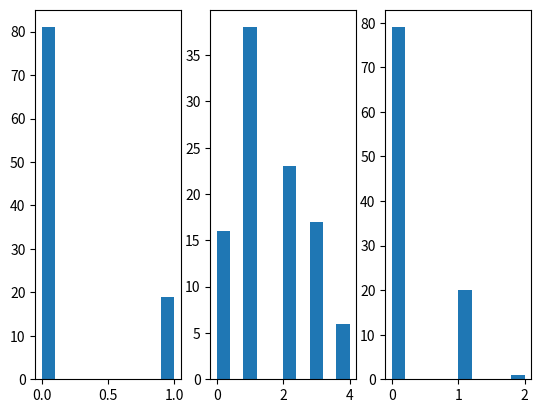
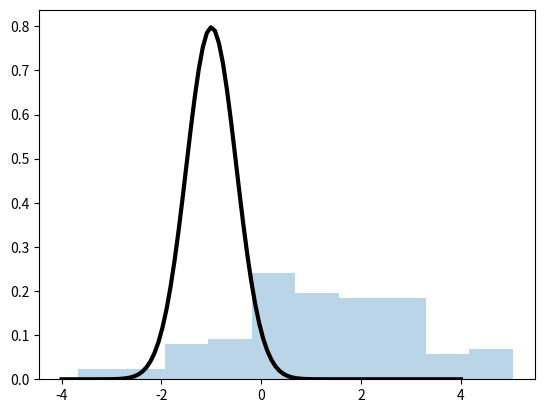

Write Python code to recreate these figures, in order.
import scipy.stats as sps
import matplotlib.pyplot as plt
import numpy as np

if __name__ == '__main__':
    p = 1/6
    bernoulli = sps.bernoulli.rvs(p, size=100)
    print('Bernoulli')
    print(f'mean: {np.mean(bernoulli)}, var: {np.var(bernoulli)}, skew: {sps.skew(bernoulli)}, kurt: {sps.kurtosis(bernoulli)}')

    dwumian = sps.binom.rvs(10, p, size=100)
    print('Dwumianowe')
    print(f'mean: {np.mean(dwumian)}, var: {np.var(dwumian)}, skew: {sps.skew(dwumian)}, kurt: {sps.kurtosis(dwumian)}')

    poisson = sps.poisson.rvs(p, size=100)
    print('Poisson')
    print(f'mean: {np.mean(poisson)}, var: {np.var(poisson)}, skew: {sps.skew(poisson)}, kurt: {sps.kurtosis(poisson)}')

    fig, ax = plt.subplots(1, 3)
    ax[0].hist(bernoulli)
    ax[1].hist(dwumian)
    ax[2].hist(poisson)
    plt.show()

    dwumian2 = sps.binom.pmf(np.arange(0, 21), n=20, p=p)
    print(np.sum(dwumian2))

    norm = sps.norm.rvs(loc=0, scale=2, size=100)
    print('Normal distribution')
    print(f'mean: {np.mean(norm)}, var: {np.var(norm)}, skew: {sps.skew(norm)}, kurt: {sps.kurtosis(norm)}')

    norm2 = sps.norm.rvs(loc=0, scale=2, size=1000)
    print('Normal distribution')
    print(f'mean: {np.mean(norm2)}, var: {np.var(norm2)}, skew: {sps.skew(norm2)}, kurt: {sps.kurtosis(norm2)}')

    fig, ax = plt.subplots(1, 1)
    x = np.linspace(-4, 4, 100)
    norm3 = sps.norm.rvs(loc=1, scale=2, size=100)
    ax.hist(norm3, density=True, histtype='bar', alpha=0.3)

    norm4 = sps.norm(loc=-1, scale=0.5)
    ax.plot(x, norm4.pdf(x), 'k-', lw=3)
    plt.show()